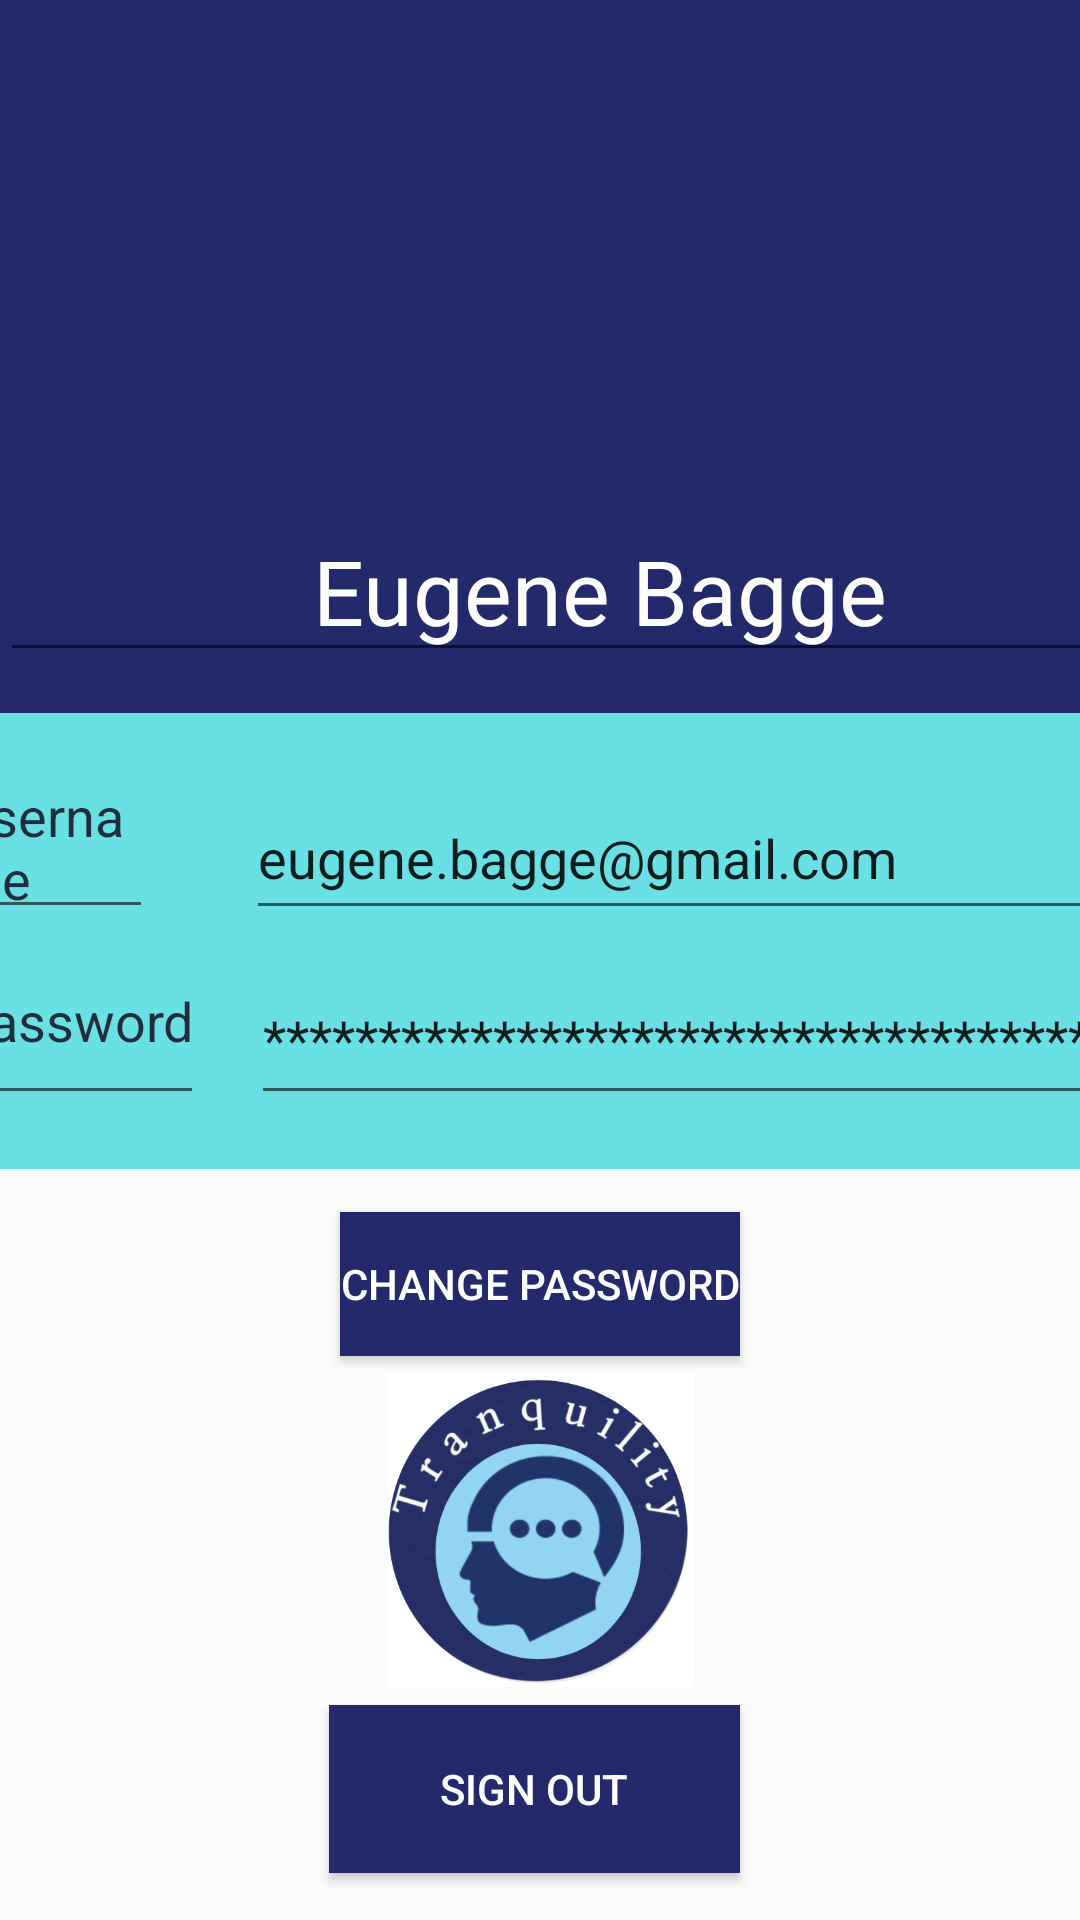

Here is an Android app screen rendered from its layout file. Give the layout XML and the strings, colors and styles it references.
<!-- AndroidManifest.xml: application theme Theme.Myapplicationnavigation -->
<!-- res/layout/fragment_profile.xml -->
<?xml version="1.0" encoding="utf-8"?>
<androidx.constraintlayout.widget.ConstraintLayout xmlns:android="http://schemas.android.com/apk/res/android"
    xmlns:app="http://schemas.android.com/apk/res-auto"
    xmlns:tools="http://schemas.android.com/tools"
    android:layout_width="match_parent"
    android:layout_height="match_parent"
    tools:context=".ui.profile.ProfileFragment">

    <View
        android:id="@+id/topContainer"
        android:layout_width="420dp"
        android:layout_height="312dp"
        android:background="#23296B"
        app:layout_constraintBottom_toTopOf="@+id/bottomContainer"
        app:layout_constraintEnd_toEndOf="parent"
        app:layout_constraintHorizontal_bias="1.0"
        app:layout_constraintStart_toStartOf="parent"
        app:layout_constraintTop_toTopOf="parent"
        app:layout_constraintVertical_bias="0.0" />

    <ImageView
        android:id="@+id/profile_image"
        android:layout_width="135dp"
        android:layout_height="80dp"
        android:layout_centerHorizontal="true"
        android:layout_centerVertical="true"
        android:layout_marginStart="16dp"
        android:layout_marginTop="16dp"
        android:layout_marginEnd="16dp"
        android:contentDescription="@string/menu_profile"
        android:src="@drawable/profile"
        app:layout_constraintBottom_toTopOf="@+id/bottomContainer"
        app:layout_constraintEnd_toEndOf="parent"
        app:layout_constraintStart_toStartOf="parent"
        app:layout_constraintTop_toTopOf="parent"
        app:layout_constraintVertical_bias="0.086" />

    <EditText
        android:id="@+id/profileUserName"
        android:layout_width="400dp"
        android:layout_height="57dp"
        android:layout_marginBottom="416dp"
        android:ems="10"
        android:text="Eugene Bagge"
        android:textAlignment="center"
        android:textColor="#FFFFFF"
        android:textSize="30dp"
        app:layout_constraintBottom_toBottomOf="parent"
        app:layout_constraintEnd_toEndOf="parent"
        app:layout_constraintHorizontal_bias="0.0"
        app:layout_constraintStart_toStartOf="parent" />

    <View
        android:id="@+id/bottomContainer"
        android:layout_width="411dp"
        android:layout_height="152dp"
        android:layout_marginTop="56dp"
        android:layout_marginBottom="48dp"
        android:background="#69E0E4"
        app:layout_constraintBottom_toBottomOf="@+id/changePasswordButton"
        app:layout_constraintEnd_toEndOf="parent"
        app:layout_constraintStart_toStartOf="parent"
        app:layout_constraintTop_toTopOf="@+id/profileUserName" />

    <EditText
        android:id="@+id/passwordText"
        android:layout_width="87dp"
        android:layout_height="66dp"
        android:layout_marginStart="6dp"
        android:layout_marginTop="68dp"
        android:layout_marginEnd="318dp"
        android:layout_marginBottom="28dp"
        android:ems="10"
        android:inputType="textPersonName"
        android:text="Password"
        android:textColor="#1F2D3D"
        app:layout_constraintBottom_toBottomOf="@+id/bottomContainer"
        app:layout_constraintEnd_toEndOf="@+id/bottomContainer"
        app:layout_constraintHorizontal_bias="0.0"
        app:layout_constraintStart_toStartOf="@+id/bottomContainer"
        app:layout_constraintTop_toTopOf="@+id/bottomContainer"
        app:layout_constraintVertical_bias="0.0" />

    <EditText
        android:id="@+id/oldPasswordText"
        android:layout_width="70dp"
        android:layout_height="60dp"
        android:layout_marginStart="6dp"
        android:layout_marginTop="16dp"
        android:ems="10"
        android:text="Username"
        android:textColor="#1F2D3D"
        app:layout_constraintBottom_toTopOf="@+id/passwordText"
        app:layout_constraintStart_toStartOf="@+id/bottomContainer"
        app:layout_constraintTop_toTopOf="@+id/bottomContainer" />

    <EditText
        android:id="@+id/oldPasswordField"
        android:layout_width="288dp"
        android:layout_height="51dp"
        android:layout_marginStart="110dp"
        android:layout_marginTop="29dp"
        android:layout_marginEnd="20dp"
        android:layout_marginBottom="83dp"
        android:contentDescription="User Email"
        android:ems="10"
        android:text="eugene.bagge@gmail.com"
        app:layout_constraintBottom_toBottomOf="@+id/bottomContainer"
        app:layout_constraintEnd_toEndOf="@+id/bottomContainer"
        app:layout_constraintHorizontal_bias="0.428"
        app:layout_constraintStart_toStartOf="@+id/bottomContainer"
        app:layout_constraintTop_toTopOf="@+id/bottomContainer"
        app:layout_constraintVertical_bias="0.727" />

    <EditText
        android:id="@+id/passwordField"
        android:layout_width="294dp"
        android:layout_height="54dp"
        android:layout_marginStart="109dp"
        android:layout_marginTop="80dp"
        android:layout_marginEnd="8dp"
        android:contentDescription="User Password"
        android:ems="10"
        android:text="************************************"
        app:layout_constraintEnd_toEndOf="@+id/bottomContainer"
        app:layout_constraintStart_toStartOf="@+id/bottomContainer"
        app:layout_constraintTop_toTopOf="@+id/bottomContainer" />

    <Button
        android:id="@+id/changePasswordButton"
        android:layout_width="wrap_content"
        android:layout_height="wrap_content"
        android:layout_marginBottom="188dp"
        android:background="#23296B"
        android:onClick="@string/action_change_password"
        android:text="CHANGE PASSWORD"
        android:textColor="#FFFFFF"
        app:layout_constraintBottom_toBottomOf="parent"
        app:layout_constraintEnd_toEndOf="parent"
        app:layout_constraintStart_toStartOf="parent" />

    <ImageView
        android:id="@+id/logo"
        android:layout_width="141dp"
        android:layout_height="104dp"
        android:src="@drawable/logo"
        app:layout_constraintBottom_toTopOf="@+id/changeButton"
        app:layout_constraintEnd_toEndOf="parent"
        app:layout_constraintStart_toStartOf="parent"
        app:layout_constraintTop_toBottomOf="@+id/changePasswordButton" />

    <Button
        android:id="@+id/changeButton"
        android:layout_width="137dp"
        android:layout_height="56dp"
        android:background="#23296B"
        android:onClick="@string/menu_home"
        android:text="SIGN OUT"
        android:textColor="#FFFFFF"
        app:layout_constraintBottom_toBottomOf="parent"
        app:layout_constraintEnd_toEndOf="parent"
        app:layout_constraintHorizontal_bias="0.492"
        app:layout_constraintStart_toStartOf="parent"
        app:layout_constraintTop_toBottomOf="@+id/changePasswordButton"
        app:layout_constraintVertical_bias="0.881" />


</androidx.constraintlayout.widget.ConstraintLayout>
<!-- resources referenced by this layout -->
<resources>
  <!-- drawable logo: jpg bitmap (drawable, 131728 bytes) -->
  <string name="action_change_password">Change Password</string>
  <string name="menu_home">Home</string>
  <string name="menu_profile">Profile</string>
  <style name="Theme.Myapplicationnavigation" parent="Theme.AppCompat.Light.DarkActionBar">
          
          <item name="colorPrimary">@color/purple_500</item>
          <item name="colorPrimaryVariant">@color/purple_700</item>
          <item name="colorOnPrimary">@color/white</item>
          
          <item name="colorSecondary">@color/teal_200</item>
          <item name="colorSecondaryVariant">@color/teal_700</item>
          <item name="colorOnSecondary">@color/black</item>
          
          <item name="android:statusBarColor">?attr/colorPrimaryVariant</item>
          
      </style>
  <!-- not gathered from this repository: default colours our renderer supplied (Android Studio template values) -->
  <color name="purple_500">#FF6200EE</color>
  <color name="purple_700">#FF3700B3</color>
  <color name="teal_200">#FF03DAC5</color>
  <color name="teal_700">#FF018786</color>
  <color name="black">#FF000000</color>
  <color name="white">#FFFFFFFF</color>
</resources>
